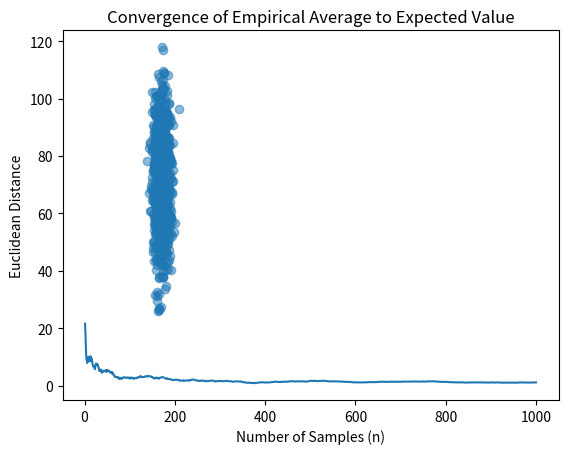

Generate this figure with matplotlib:
import numpy as np
import matplotlib.pyplot as plt

np.random.seed(42)  # for reproducibility

# Parameters
mu_x, sigma_x = 170, 10
mu_y, sigma_y = 70, 15
n = 1000

# Generate random samples
X = np.random.normal(mu_x, sigma_x, n)
Y = np.random.normal(mu_y, sigma_y, n)

# Plot the samples
plt.scatter(X, Y, alpha=0.5)
plt.xlabel('Height (cm)')
plt.ylabel('Weight (kg)')
plt.title('Random Samples from Z = (X, Y)')
plt.show()

# Compute empirical averages and distances
empirical_averages = np.cumsum(np.vstack((X, Y)), axis=1) / np.arange(1, n + 1)
expected_value = np.array([mu_x, mu_y])

# Compute distances for each sample size
distances = np.linalg.norm(empirical_averages - expected_value[:, np.newaxis], axis=0)

# Plot the convergence
plt.plot(np.arange(1, n + 1), distances)
plt.xlabel('Number of Samples (n)')
plt.ylabel('Euclidean Distance')
plt.title('Convergence of Empirical Average to Expected Value')
plt.show()